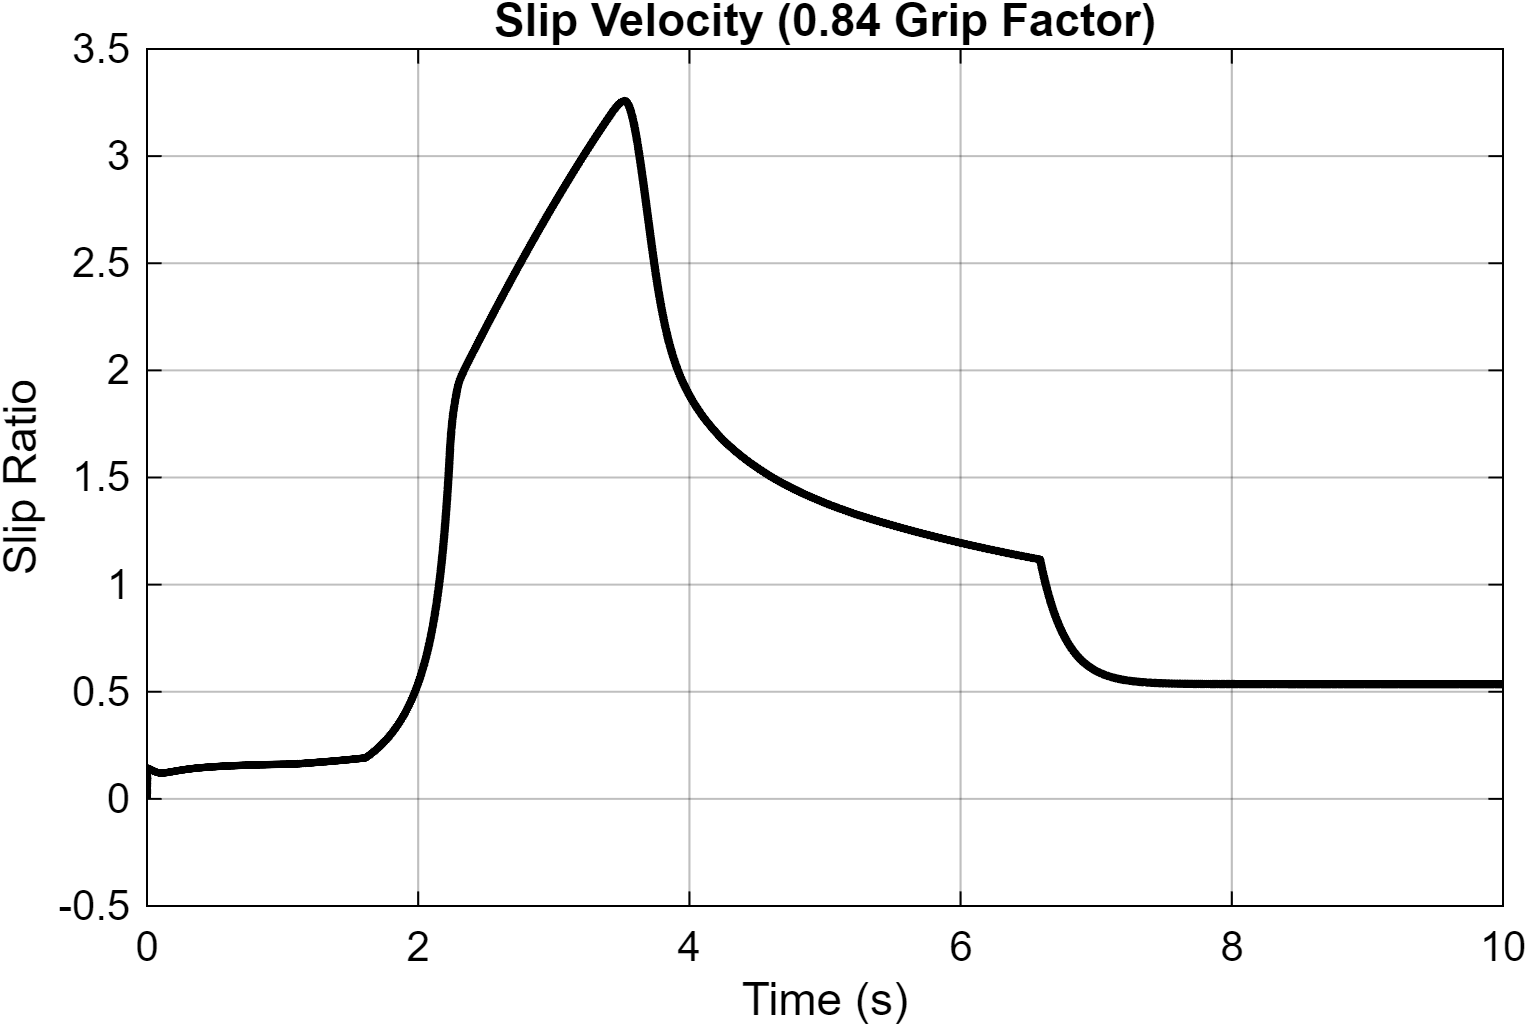

The table this chart was drawn from, first rows:
Time_s, Slip_Ratio
0, -0.0001
5.6691999554816e-30, -0.0001
6.81617413467732e-09, -9.93465556370076e-05
4.08970448080639e-08, -9.6080121132462e-05
2.11301398174997e-07, -7.97648766768797e-05
8.546747819125e-07, -1.84192388736315e-05
1.50014874126267e-06, 4.27253983788603e-05
2.1469507941085e-06, 0.0001036
2.79475483826294e-06, 0.0001642
3.47802459533756e-06, 0.0002276
4.19250657591331e-06, 0.0002935
4.93511128521215e-06, 0.0003614
5.70347077689683e-06, 0.0004312
6.49576259137992e-06, 0.0005025
7.31057427141244e-06, 0.0005753
8.14679269693988e-06, 0.0006493
9.00354720606548e-06, 0.0007245
9.88016252257925e-06, 0.0008007
1.07761149772353e-05, 0.0008779
1.16910169106541e-05, 0.000956
1.26245914303415e-05, 0.001035
1.3576658787922e-05, 0.001115
1.45471263872052e-05, 0.001195
1.55359775575076e-05, 0.001276
1.65432627416972e-05, 0.001358
1.75690975953121e-05, 0.00144
1.86136555316386e-05, 0.001523
1.96771660960097e-05, 0.001606
2.07599098429904e-05, 0.00169
2.18622176347263e-05, 0.001775
2.29844716240797e-05, 0.00186
2.41271004470689e-05, 0.001946
2.52905806217559e-05, 0.002032
2.64754377815264e-05, 0.002119
2.76822437071795e-05, 0.002206
2.89116227362658e-05, 0.002293
3.0164248066805e-05, 0.002382
3.14408461325488e-05, 0.00247
3.27421981243487e-05, 0.00256
3.4069143872946e-05, 0.00265
3.54225831198596e-05, 0.00274
3.68034812557935e-05, 0.002831
3.821287183035e-05, 0.002922
3.96518632967261e-05, 0.003015
4.11216450098857e-05, 0.003107
4.26234925752258e-05, 0.003201
4.41587778924923e-05, 0.003295
4.57289774524392e-05, 0.00339
4.73356814886104e-05, 0.003485
4.89806102871369e-05, 0.003582
5.06656241405687e-05, 0.003679
5.23927462790358e-05, 0.003777
5.41641794653757e-05, 0.003876
5.59823329074652e-05, 0.003976
5.78498510784751e-05, 0.004077
5.97696513177274e-05, 0.004179
6.17449707574687e-05, 0.004282
6.37794205558311e-05, 0.004387
6.58770572028159e-05, 0.004493
6.80424809584013e-05, 0.0046
... 12,215 more rows
